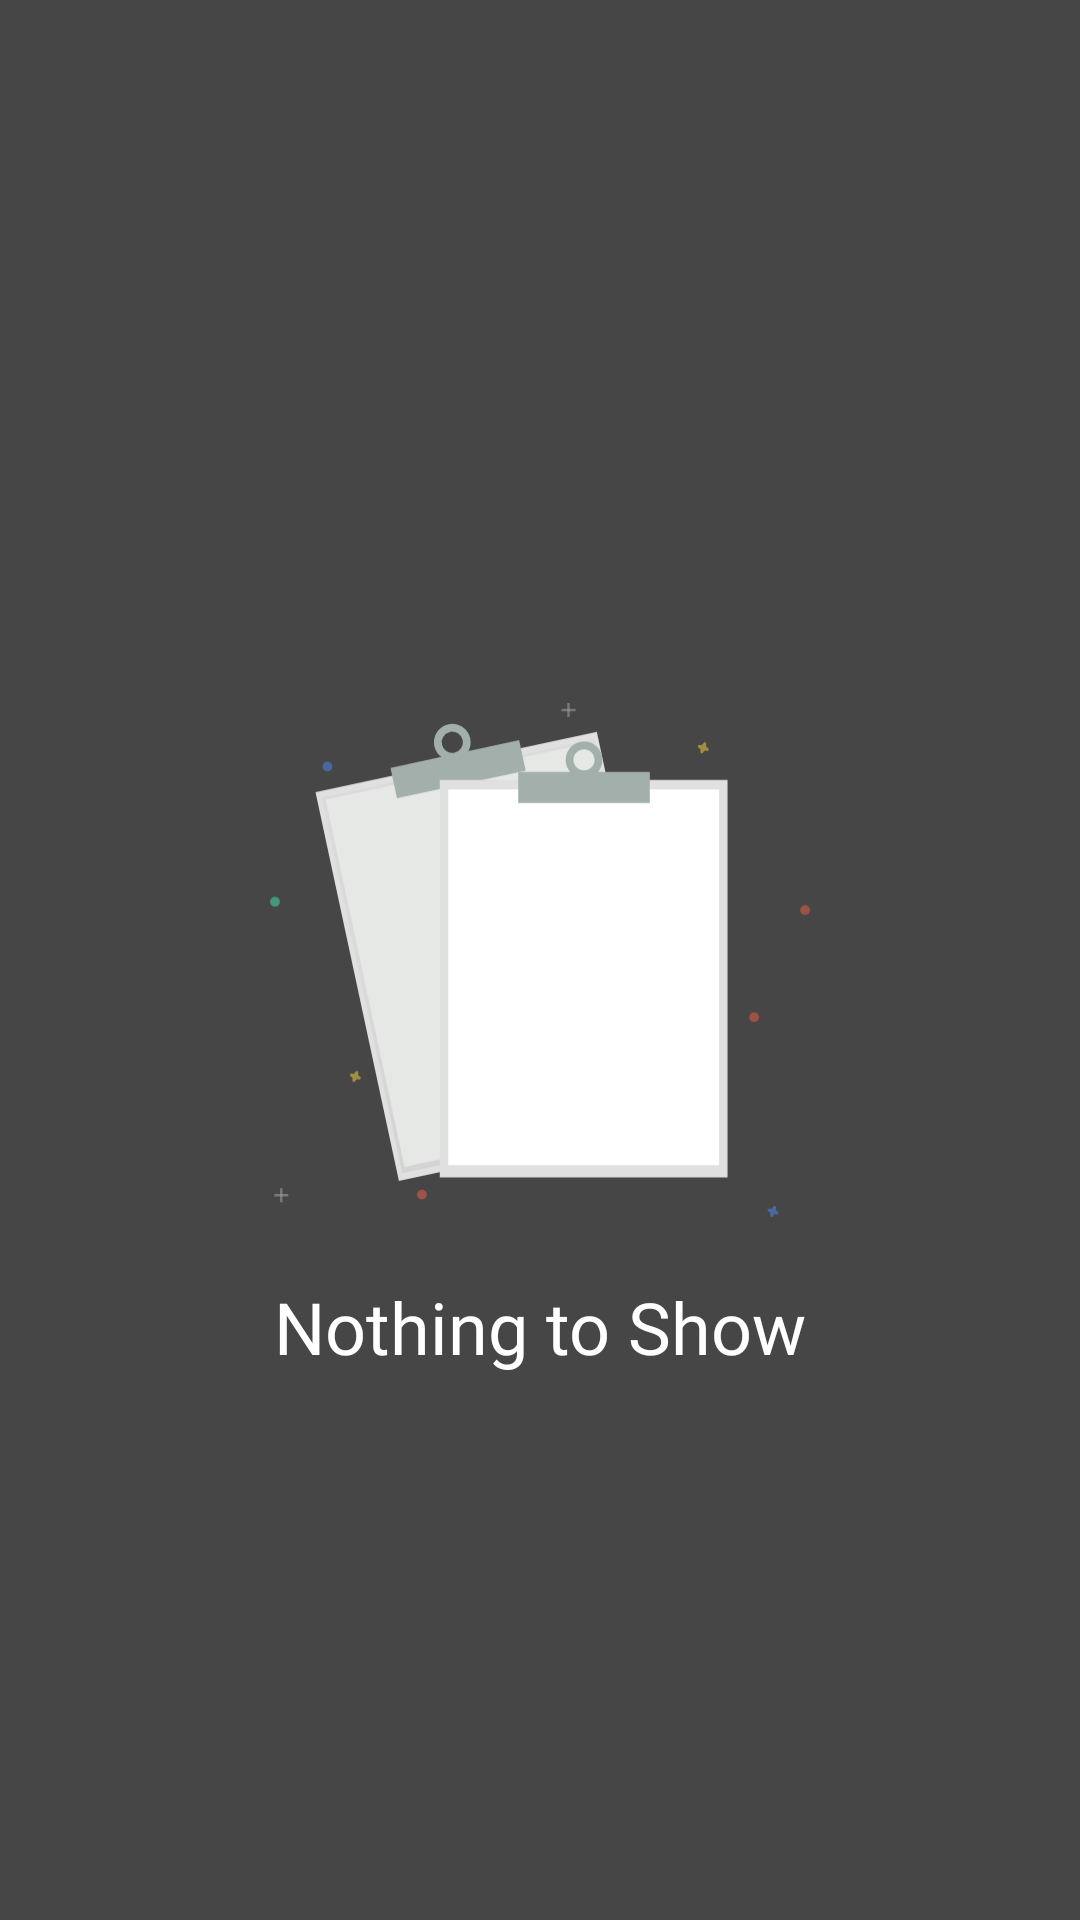

Produce the Android XML layout that renders to this screen, including the resource entries it uses.
<!-- AndroidManifest.xml: application theme AppTheme -->
<!-- res/layout/empty_layout.xml -->
<?xml version="1.0" encoding="utf-8"?>
<androidx.constraintlayout.widget.ConstraintLayout
    xmlns:android="http://schemas.android.com/apk/res/android"
    xmlns:app="http://schemas.android.com/apk/res-auto"
    android:layout_width="match_parent"
    android:layout_height="match_parent"
    android:background="@color/colorPrimaryDark">

    <androidx.appcompat.widget.AppCompatImageView
        android:id="@+id/empty_iv"
        android:layout_width="@dimen/empty_view_size"
        android:layout_height="@dimen/empty_view_size"
        app:layout_constraintStart_toStartOf="parent"
        app:layout_constraintEnd_toEndOf="parent"
        app:layout_constraintTop_toTopOf="parent"
        app:layout_constraintBottom_toBottomOf="parent"
        android:src="@drawable/ic_empty" />

    <TextView
        android:id="@+id/empty_tv"
        android:layout_width="0dp"
        android:layout_height="wrap_content"
        android:layout_below="@id/empty_iv"
        app:layout_constraintTop_toBottomOf="@id/empty_iv"
        app:layout_constraintStart_toStartOf="parent"
        app:layout_constraintEnd_toEndOf="parent"
        android:paddingTop="@dimen/btn_padding"
        android:fontFamily="@font/roboslab_bold_font"
        android:textSize="@dimen/text_x_large"
        android:textColor="@color/colorAccent"
        android:text="@string/nothing_to_show"
        android:textAlignment="center" />
</androidx.constraintlayout.widget.ConstraintLayout>
<!-- resources referenced by this layout -->
<resources>
  <color name="colorAccent">#ffffff</color>
  <color name="colorPrimaryDark">#464646</color>
  <dimen name="btn_padding">16dp</dimen>
  <dimen name="empty_view_size">180dp</dimen>
  <dimen name="text_x_large">24sp</dimen>
  <!-- drawable ic_empty: vector/xml drawable (drawable, 5985 chars, omitted) -->
  <string name="nothing_to_show">Nothing to Show</string>
  <style name="AppTheme" parent="Theme.AppCompat.NoActionBar">
          
          <item name="colorPrimary">@color/colorPrimary</item>
          <item name="colorPrimaryDark">@color/colorPrimaryDark</item>
          <item name="colorAccent">@color/colorAccent</item>
          <item name="colorControlNormal">@android:color/white</item>
      </style>
  <color name="colorPrimary">#464646</color>
</resources>
